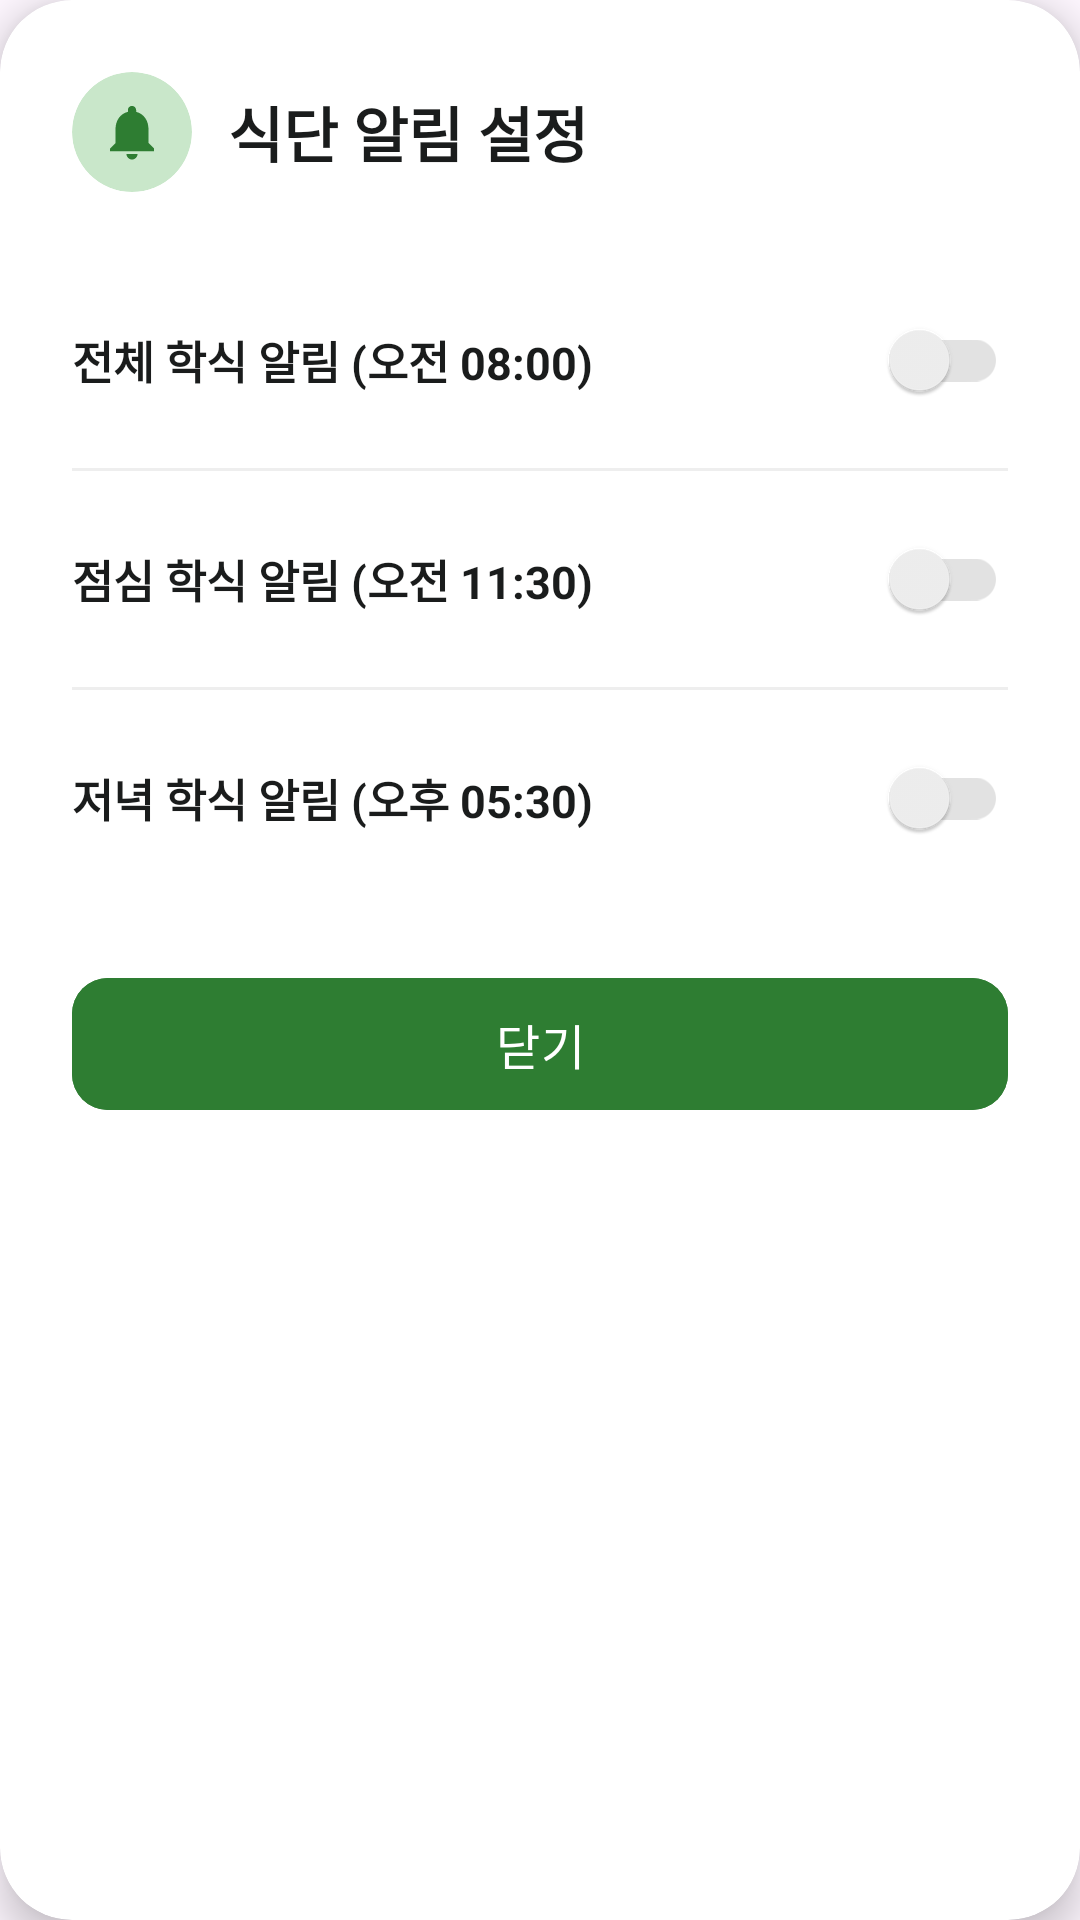

Reconstruct the res/layout file that produces this screen, plus the resources it refers to.
<!-- AndroidManifest.xml: application theme Theme.HakPlace -->
<!-- res/layout/dialog_notification_settings.xml -->
<?xml version="1.0" encoding="utf-8"?>
<androidx.cardview.widget.CardView xmlns:android="http://schemas.android.com/apk/res/android"
    xmlns:app="http://schemas.android.com/apk/res-auto"
    android:layout_width="match_parent"
    android:layout_height="wrap_content"
    android:layout_margin="20dp"
    app:cardCornerRadius="24dp"
    app:cardElevation="8dp"
    app:cardBackgroundColor="@color/surface">

    <LinearLayout
        android:layout_width="match_parent"
        android:layout_height="wrap_content"
        android:orientation="vertical"
        android:padding="24dp">

        
        <LinearLayout
            android:layout_width="match_parent"
            android:layout_height="wrap_content"
            android:gravity="center_vertical"
            android:orientation="horizontal"
            android:layout_marginBottom="20dp">

            <androidx.cardview.widget.CardView
                android:layout_width="40dp"
                android:layout_height="40dp"
                app:cardBackgroundColor="@color/secondary_container"
                app:cardCornerRadius="20dp"
                app:cardElevation="0dp">

                <ImageView
                    android:layout_width="22dp"
                    android:layout_height="22dp"
                    android:layout_gravity="center"
                    android:src="@drawable/ic_notifications"
                    app:tint="@color/primary" />
            </androidx.cardview.widget.CardView>

            <TextView
                android:layout_width="0dp"
                android:layout_height="wrap_content"
                android:layout_marginStart="12dp"
                android:layout_weight="1"
                android:text="@string/notification_settings_title"
                android:textColor="@color/on_surface"
                android:textSize="20sp"
                android:textStyle="bold" />
        </LinearLayout>

        
        <LinearLayout
            android:id="@+id/layoutSystemAlert"
            android:layout_width="match_parent"
            android:layout_height="wrap_content"
            android:layout_marginBottom="16dp"
            android:background="@drawable/bg_info_box"
            android:orientation="vertical"
            android:padding="12dp"
            android:visibility="gone">

            <TextView
                android:layout_width="wrap_content"
                android:layout_height="wrap_content"
                android:text="@string/system_notification_disabled_title"
                android:textColor="#C62828"
                android:textSize="13sp"
                android:textStyle="bold" />

            <TextView
                android:layout_width="wrap_content"
                android:layout_height="wrap_content"
                android:layout_marginTop="4dp"
                android:text="@string/system_notification_disabled_msg"
                android:textColor="@color/on_surface_variant"
                android:textSize="12sp" />

            <com.google.android.material.button.MaterialButton
                android:id="@+id/btnGoSystemSettings"
                style="@style/Widget.Material3.Button.TonalButton"
                android:layout_width="wrap_content"
                android:layout_height="36dp"
                android:layout_marginTop="8dp"
                android:insetTop="0dp"
                android:insetBottom="0dp"
                android:text="@string/btn_go_system_settings"
                android:textSize="12sp" />
        </LinearLayout>

        
        <LinearLayout
            android:layout_width="match_parent"
            android:layout_height="wrap_content"
            android:gravity="center_vertical"
            android:orientation="horizontal"
            android:paddingVertical="12dp">

            <TextView
                android:layout_width="0dp"
                android:layout_height="wrap_content"
                android:layout_weight="1"
                android:text="@string/notify_daily_all_title"
                android:textColor="@color/on_surface"
                android:textSize="15sp"
                android:textStyle="bold" />

            <androidx.appcompat.widget.SwitchCompat
                android:id="@+id/switchDailyAll"
                android:layout_width="wrap_content"
                android:layout_height="wrap_content"
                app:thumbTint="@color/switch_thumb_selector"
                app:trackTint="@color/switch_track_selector" />
        </LinearLayout>

        <View
            android:layout_width="match_parent"
            android:layout_height="1dp"
            android:background="@color/surface_container" />

        
        <LinearLayout
            android:layout_width="match_parent"
            android:layout_height="wrap_content"
            android:gravity="center_vertical"
            android:orientation="horizontal"
            android:paddingVertical="12dp">

            <TextView
                android:layout_width="0dp"
                android:layout_height="wrap_content"
                android:layout_weight="1"
                android:text="@string/notify_lunch_title"
                android:textColor="@color/on_surface"
                android:textSize="15sp"
                android:textStyle="bold" />

            <androidx.appcompat.widget.SwitchCompat
                android:id="@+id/switchLunch"
                android:layout_width="wrap_content"
                android:layout_height="wrap_content"
                app:thumbTint="@color/switch_thumb_selector"
                app:trackTint="@color/switch_track_selector" />
        </LinearLayout>

        <View
            android:layout_width="match_parent"
            android:layout_height="1dp"
            android:background="@color/surface_container" />

        
        <LinearLayout
            android:layout_width="match_parent"
            android:layout_height="wrap_content"
            android:gravity="center_vertical"
            android:orientation="horizontal"
            android:paddingVertical="12dp">

            <TextView
                android:layout_width="0dp"
                android:layout_height="wrap_content"
                android:layout_weight="1"
                android:text="@string/notify_dinner_title"
                android:textColor="@color/on_surface"
                android:textSize="15sp"
                android:textStyle="bold" />

            <androidx.appcompat.widget.SwitchCompat
                android:id="@+id/switchDinner"
                android:layout_width="wrap_content"
                android:layout_height="wrap_content"
                app:thumbTint="@color/switch_thumb_selector"
                app:trackTint="@color/switch_track_selector" />
        </LinearLayout>

        
        <com.google.android.material.button.MaterialButton
            android:id="@+id/btnCloseSettings"
            android:layout_width="match_parent"
            android:layout_height="52dp"
            android:layout_marginTop="20dp"
            android:backgroundTint="@color/primary"
            android:text="@string/dialog_close"
            android:textColor="@color/white"
            android:textSize="16sp"
            app:cornerRadius="12dp" />

    </LinearLayout>

</androidx.cardview.widget.CardView>
<!-- resources referenced by this layout -->
<resources>
  <color name="on_surface">#1A1C1C</color>
  <color name="on_surface_variant">#40493D</color>
  <color name="primary">#2E7D32</color>
  <color name="secondary_container">#C9E7CA</color>
  <color name="surface">#FFFFFF</color>
  <color name="surface_container">#EEEEEE</color>
  <color name="white">#FFFFFFFF</color>
  <!-- drawable bg_info_box (drawable) -->
  <?xml version="1.0" encoding="utf-8"?>
  <shape xmlns:android="http://schemas.android.com/apk/res/android">
      <solid android:color="@color/info_box_bg" />
      <stroke android:width="1dp" android:color="@color/primary_40" />
      <corners android:radius="8dp" />
  </shape>
  <!-- drawable ic_notifications (drawable) -->
  <vector xmlns:android="http://schemas.android.com/apk/res/android"
      android:width="24dp"
      android:height="24dp"
      android:viewportWidth="24"
      android:viewportHeight="24">
      <path
          android:fillColor="@color/outline"
          android:pathData="M12,22c1.1,0 2,-0.9 2,-2h-4c0,1.1 0.89,2 2,2zm6,-6v-5c0,-3.07 -1.64,-5.64 -4.5,-6.32V4c0,-0.83 -0.67,-1.5 -1.5,-1.5s-1.5,0.67 -1.5,1.5v0.68C7.63,5.36 6,7.92 6,11v5l-2,2v1h16v-1l-2,-2z" />
  </vector>
  <string name="btn_go_system_settings">기기 알림 켜러 가기</string>
  <string name="dialog_close">닫기</string>
  <string name="notification_settings_title">식단 알림 설정</string>
  <string name="notify_daily_all_title">전체 학식 알림 (오전 08:00)</string>
  <string name="notify_dinner_title">저녁 학식 알림 (오후 05:30)</string>
  <string name="notify_lunch_title">점심 학식 알림 (오전 11:30)</string>
  <string name="system_notification_disabled_msg">스마트폰 설정에서 알림을 허용해야 학식 알림을 정상적으로 수신할 수 있습니다.</string>
  <string name="system_notification_disabled_title">⚠️ 기기 알림이 꺼져 있습니다</string>
  <style name="Theme.HakPlace" parent="Base.Theme.HakPlace" />
  <color name="info_box_bg">#202E7D32</color>
  <color name="primary_40">#662E7D32</color>
  <color name="outline">#707A6C</color>
  <style name="Base.Theme.HakPlace" parent="Theme.Material3.DayNight.NoActionBar">
          <item name="colorPrimary">@color/primary</item>
          <item name="colorOnPrimary">@color/white</item>
          <item name="colorSurface">@color/white</item>
          <item name="colorOnSurface">@color/on_surface</item>
          <item name="colorSecondary">@color/secondary</item>
          <item name="android:statusBarColor">@color/white</item>
          <item name="android:windowLightStatusBar">true</item>
      </style>
  <color name="secondary">#4A654E</color>
</resources>
